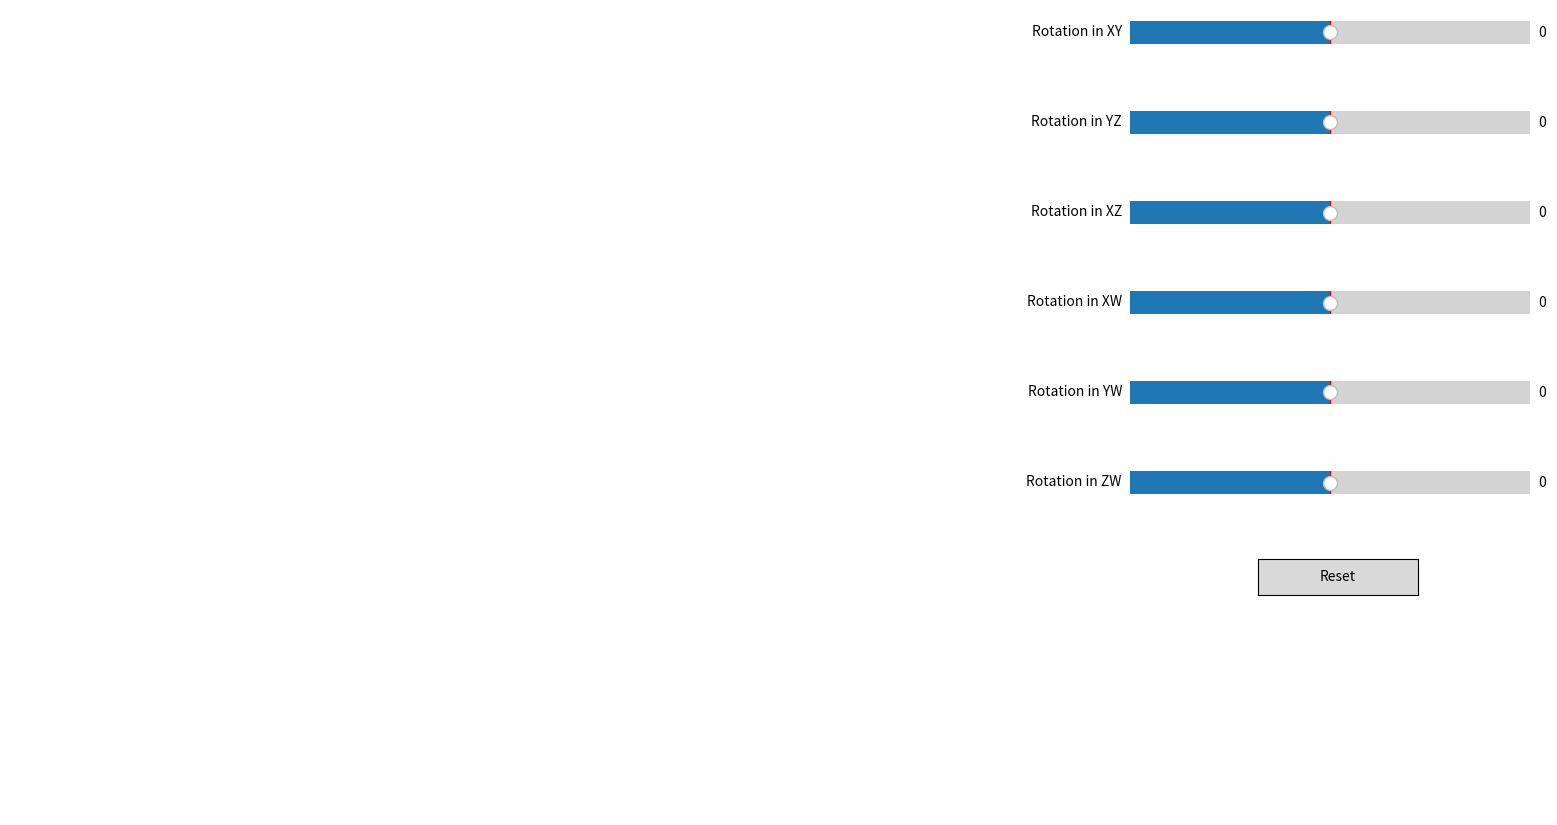

Write the Python code that produced this figure.
import matplotlib.pyplot as plt
from matplotlib.animation import FuncAnimation
from matplotlib.widgets import Slider ,Button
import numpy as np

#Rotation matrix

#Rotation in xy plane
def RXY(t):
    t = (t*2*np.pi)/360
    return np.array([[np.cos(t),-np.sin(t),0,0],[np.sin(t),np.cos(t),0,0],[0,0,1,0],[0,0,0,1]])

#Rotation in yz plane
def RYZ(t):
    t = (t*2*np.pi)/360
    return np.array([[1,0,0,0],[0,np.cos(t),-np.sin(t),0],[0,np.sin(t),np.cos(t),0],[0,0,0,1]])

#Rotation in xz plane
def RXZ(t):
    t = (t*2*np.pi)/360
    return np.array([[np.cos(t),0,-np.sin(t),0],[0,1,0,0],[np.sin(t),0,np.cos(t),0],[0,0,0,1]])

#Rotation in xw plane
def RXW(t):
    t = (t*2*np.pi)/360
    return np.array([[np.cos(t),0,0,-np.sin(t)],[0,1,0,0],[0,0,1,0],[np.sin(t),0,0,np.cos(t)]])

#Rotation in yw plane
def RYW(t):
    t = (t*2*np.pi)/360
    return np.array([[1,0,0,0],[0,np.cos(t),0,-np.sin(t)],[0,0,1,0],[0,np.sin(t),0,np.cos(t)]])

#Rotation in zw plane
def RZW(t):
    t = (t*2*np.pi)/360
    return np.array([[1,0,0,0],[0,1,0,0],[0,0,np.cos(t),-np.sin(t)],[0,0,np.sin(t),np.cos(t)]])

#rotation angle in every plane
a_xy = 0
a_yz = 0
a_xz = 0
a_xw = 0
a_yw = 0
a_zw = 0

#graph
fig = plt.figure(figsize=(16, 9))
ax = plt.axes(projection='3d')
plt.subplots_adjust(left=0, bottom=0, right=0.5, top=1, wspace=0, hspace=0)
ax.set_axis_off()
ax.set_xlim(-4,4)
ax.set_ylim(-4,4)
ax.set_zlim(-4,4)

#points = np.array([[1,1,1,1],[-1,1,1,1],[-1,-1,1,1],[1,-1,1,1],[1,1,-1,1],[-1,1,-1,1],[-1,-1,-1,1],[1,-1,-1,1],[1,1,1,-1],[-1,1,1,-1],[-1,-1,1,-1],[1,-1,1,-1],[1,1,-1,-1],[-1,1,-1,-1],[-1,-1,-1,-1],[1,-1,-1,-1]])

#points arrange in that way so a tasserect can be produce without exctra line
#four parts 0-8 , 9-17 , 18-26 , 27-35
points = np.array([[1,1,1,-1],[-1,1,1,-1],[-1,-1,1,-1],[1,-1,1,-1],[1,-1,1,1],[-1,-1,1,1],[-1,1,1,1],[1,1,1,1],[1,1,1,-1],
                   [1,1,-1,-1],[1,1,1,-1],[1,-1,1,-1],[1,-1,-1,-1],[1,-1,-1,1],[1,-1,1,1],[1,1,1,1],[1,1,-1,1],[1,1,-1,-1],
                   [-1,1,-1,-1],[1,1,-1,-1],[1,-1,-1,-1],[-1,-1,-1,-1],[-1,-1,-1,1],[1,-1,-1,1],[1,1,-1,1],[-1,1,-1,1],[-1,1,-1,-1],
                   [-1,1,1,-1],[-1,1,-1,-1],[-1,-1,-1,-1],[-1,-1,1,-1],[-1,-1,1,1],[-1,-1,-1,1],[-1,1,-1,1],[-1,1,1,1],[-1,1,1,-1]])

#transpose matrix of points
pointsT = points.transpose()
rotated = pointsT

#widgets place
xy = plt.axes([0.70, 0.9, 0.25, 0.05])
yz = plt.axes([0.70, 0.8, 0.25, 0.05])
xz = plt.axes([0.70, 0.7, 0.25, 0.05])
xw = plt.axes([0.70, 0.6, 0.25, 0.05])
yw = plt.axes([0.70, 0.5, 0.25, 0.05])
zw = plt.axes([0.70, 0.4, 0.25, 0.05])
button = plt.axes([0.78,0.3,0.10,0.04])

#widgets
sxy = Slider(xy, 'Rotation in XY', -2, 2, valinit=a_xy)
syz = Slider(yz, 'Rotation in YZ', -2, 2, valinit=a_yz)
sxz = Slider(xz, 'Rotation in XZ', -2, 2, valinit=a_xz)
sxw = Slider(xw, 'Rotation in XW', -2, 2, valinit=a_xw)
syw = Slider(yw, 'Rotation in YW', -2, 2, valinit=a_yw)
szw = Slider(zw, 'Rotation in ZW', -2, 2, valinit=a_zw)
breset = Button(button,'Reset')

#initilize ploting
p, = ax.plot([],[],[],color = 'C0',linewidth=4)
q, = ax.plot([],[],[],color = 'C0',linewidth=4)
r, = ax.plot([],[],[],color = 'C0',linewidth=4)
s, = ax.plot([],[],[],color = 'C0',linewidth=4)

#animation function
def animate(val):
    global rotated

    # rotate the cube
    rotated = RXY(a_xy) @ rotated
    rotated = RYZ(a_yz) @ rotated
    rotated = RXZ(a_xz) @ rotated
    rotated = RXW(a_xw) @ rotated
    rotated = RYW(a_yw) @ rotated
    rotated = RZW(a_zw) @ rotated

    # projected matrix initilize with 0
    projected = np.zeros((3,36))

    # project the point in 2d plane
    for i in range(36):

        # distance
        d = 3

        # point's projection ratio
        w = 1/(d - rotated[3,i])

        # projection matrix
        PXYZ = np.array([[w, 0, 0, 0], [0, w, 0, 0], [0, 0, w, 0]])

        # projected matrix
        projected[:,i] = PXYZ @ rotated[:,i]

    #set the size of tasserect
    projected = 8* projected

    # set points in graph
    p.set_xdata(projected[0,:9])
    p.set_ydata(projected[1, :9])
    p.set_3d_properties(projected[2, :9])
    q.set_xdata(projected[0,9:18])
    q.set_ydata(projected[1, 9:18])
    q.set_3d_properties(projected[2, 9:18])
    r.set_xdata(projected[0,18:27])
    r.set_ydata(projected[1, 18:27])
    r.set_3d_properties(projected[2, 18:27])
    s.set_xdata(projected[0,27:])
    s.set_ydata(projected[1, 27:])
    s.set_3d_properties(projected[2, 27:])

#animation
anim = FuncAnimation(fig, animate,frames=400, interval=5)

#execute when button is pressed
def reset(val):
    global rotated
    global pointsT
    global sxy
    global syz
    global sxz
    global sxw
    global syw
    global szw

    # reset every variable
    rotated = pointsT
    sxy.valinit = syz.valinit = sxz.valinit = sxw.valinit = syw.valinit = szw.valinit = 0
    sxy.reset()
    syz.reset()
    sxz.reset()
    sxw.reset()
    syw.reset()
    szw.reset()
    fig.canvas.draw_idle()

#execute when value of slider is change
def update(val):
    global a_xy
    global a_yz
    global a_xz
    global a_xw
    global a_yw
    global a_zw

    # set slider's value to the variables
    a_xy = sxy.val
    a_yz = syz.val
    a_xz = sxz.val
    a_xw = sxw.val
    a_yw = syw.val
    a_zw = szw.val

    fig.canvas.draw_idle()


sxy.on_changed(update)
syz.on_changed(update)
sxz.on_changed(update)
sxw.on_changed(update)
syw.on_changed(update)
szw.on_changed(update)
breset.on_clicked(reset)

plt.show()